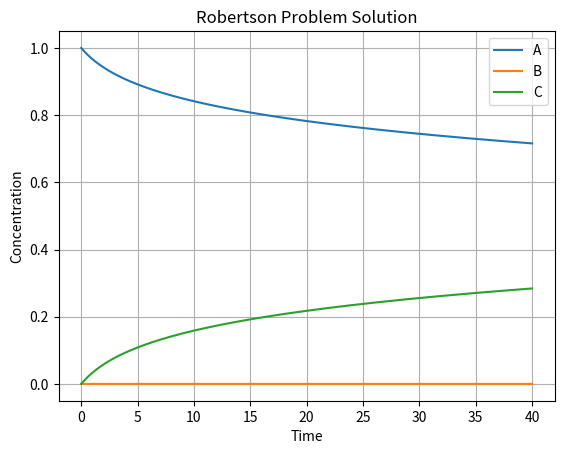

Recreate this plot in Python.
import numpy as np
from scipy.integrate import solve_ivp
import matplotlib.pyplot as plt

# Define the rate constants
k1 = 0.04
k2 = 3e7
k3 = 1e4

# Define the system of ODEs
def robertson(t, y):
    A, B, C = y
    dAdt = -k1 * A + k3 * B * C
    dBdt = k1 * A - k2 * B**2 - k3 * B * C
    dCdt = k2 * B**2
    return [dAdt, dBdt, dCdt]

# Initial conditions
y0 = [1.0, 0.0, 0.0]

# Time span for the solution
t_span = (0, 40)

# Solve the system of ODEs
solution = solve_ivp(robertson, t_span, y0, method='LSODA', dense_output=True)

# Plot the solution
t = np.linspace(t_span[0], t_span[1], 400)
y = solution.sol(t)

plt.plot(t, y.T)
plt.xlabel('Time')
plt.ylabel('Concentration')
plt.title('Robertson Problem Solution')
plt.legend(['A', 'B', 'C'])
plt.grid()
plt.show()

